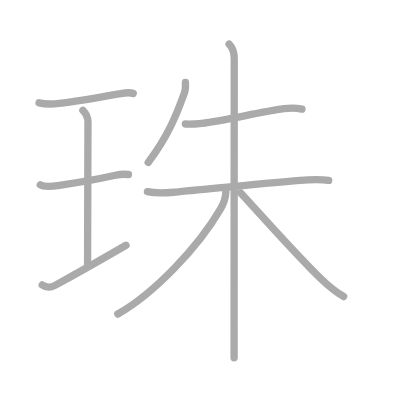
t = 0.00 s
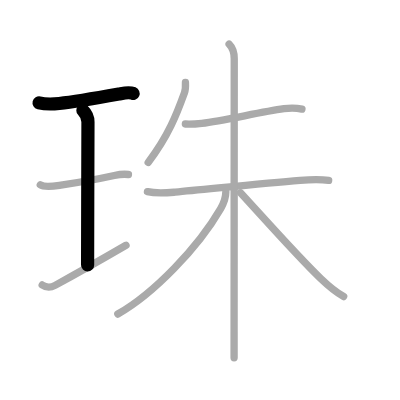
t = 2.00 s
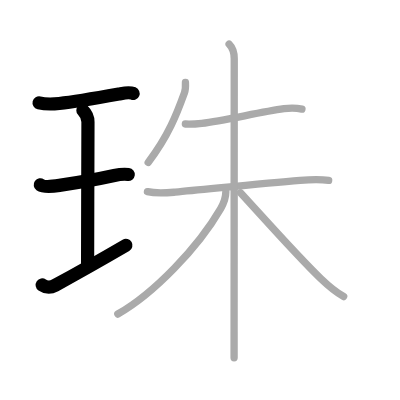
t = 4.00 s
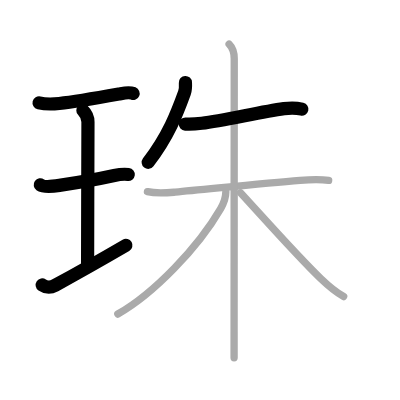
t = 6.00 s
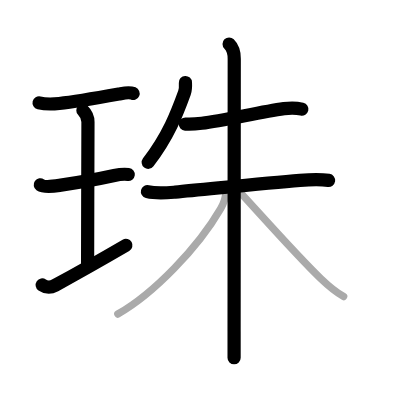
t = 8.00 s
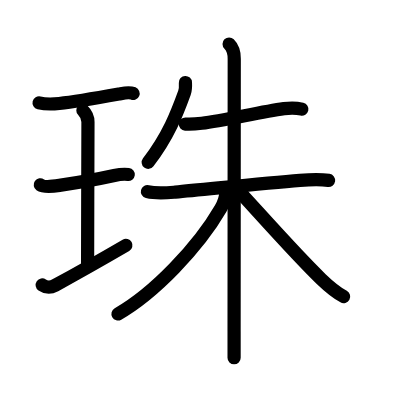
t = 10.00 s

The animated SVG that drew these frames (rendered in a browser with its animation timeline set to each time). Animation: 10 SMIL elements (animate=10); one cycle of 10.00 s.

<?xml version="1.0" standalone="no"?>
<!DOCTYPE svg PUBLIC "-//W3C//DTD SVG 1.1//EN"   "http://www.w3.org/Graphics/SVG/1.1/DTD/svg11.dtd">
<svg width="400px" height="400px"  version="1.1" xmlns="http://www.w3.org/2000/svg">
  <defs>
    <marker id="Triangle" viewBox="0 0 10 10" refX="0" refY="5" markerUnits="strokeWidth" markerWidth="3" style="stroke-opacity:0%;fill:#aaaaaa;" markerHeight="2" orient="auto">
      <path d="M 0 0 L 10 5 L 0 10 z" />
    </marker>
    
    <marker id="Arrow" viewBox="0 0 10 10" refX="5" refY="5" markerUnits="strokeWidth" markerWidth="1.8" style="stroke-opacity:0%;fill:#770000;" markerHeight="2" orient="auto">
      <path d="M 0 4 L 6 4 L 4 1 L 10 5 L 4 9 L 6 6 L 0 6 z" />
        <circle cx="5" cy="5" r="5" />
      </marker>
    
    <marker id="TriangleRed" viewBox="0 0 10 10" refX="0" refY="5" markerUnits="strokeWidth" markerWidth="3" style="stroke-opacity:0%;fill:#CC0000;" markerHeight="2" orient="auto">
      <path d="M 0 0 L 10 5 L 0 10 z" />
    </marker>
    
    <marker id="ArrowRed" viewBox="0 0 10 10" refX="5" refY="5" markerUnits="strokeWidth" markerWidth="1.8" style="stroke-opacity:0%;fill:#CC0000;" markerHeight="2" orient="auto">
      <path d="M 0 4 L 6 4 L 4 1 L 10 5 L 4 9 L 6 6 L 0 6 z" />
        <circle cx="5" cy="5" r="5" />
      </marker>
    
  </defs>
  
  <path style="fill:#ffffff; fill-opacity:100%; fill-rule:evenodd; stroke-width:0;" d="M 0 0 L 400px 0 L 400px 400px L 0 400px L 0 0" />

  <g transform="scale(3.6697247706422 3.6697247706422)">
<path style="fill:none; fill-opacity:0%; fill-rule:evenodd; stroke:#aaaaaa; stroke-opacity:100%; stroke-width: 1.5pt; stroke-linejoin:round; stroke-linecap:round;" d="M10.65 28.02c1.98 0.48 4.11 0.32 5.48 0.17c3.89-0.42 10.69-1.58 16.27-2.58c1.18-0.21 2.74-0.62 3.9-0.13"></path>
<path style="fill:none; fill-opacity:0%; fill-rule:evenodd; stroke:#aaaaaa; stroke-opacity:100%; stroke-width: 1.5pt; stroke-linejoin:round; stroke-linecap:round;" d="M22.59 30.08c0.92 0.92 1.38 1.92 1.38 3.15c0 5.39-0.1 28.38-0.1 39.02"></path>
<path style="fill:none; fill-opacity:0%; fill-rule:evenodd; stroke:#aaaaaa; stroke-opacity:100%; stroke-width: 1.5pt; stroke-linejoin:round; stroke-linecap:round;" d="M10.98 50.35c1.23 0.87 4.32 0.29 5.62 0.1c4.63-0.68 9.85-1.59 14.54-2.62c1.22-0.27 2.48-0.46 3.86-0.28"></path>
<path style="fill:none; fill-opacity:0%; fill-rule:evenodd; stroke:#aaaaaa; stroke-opacity:100%; stroke-width: 1.5pt; stroke-linejoin:round; stroke-linecap:round;" d="M11.5 77.65c0.88 0.6 1.93 0.97 3.51 0.11C21 74.5 26.12 71.62 34.34 66.84"></path>
<path style="fill:none; fill-opacity:0%; fill-rule:evenodd; stroke:#aaaaaa; stroke-opacity:100%; stroke-width: 1.5pt; stroke-linejoin:round; stroke-linecap:round;" d="M50.53 22.49c0.05 0.96 0.07 1.88-0.26 2.8c-2.02 5.58-4.39 11.83-9.89 18.96"></path>
<path style="fill:none; fill-opacity:0%; fill-rule:evenodd; stroke:#aaaaaa; stroke-opacity:100%; stroke-width: 1.5pt; stroke-linejoin:round; stroke-linecap:round;" d="M50.51 33.8c1.36 0.08 3.1-0.04 4.48-0.2c5.96-0.69 15.54-3.01 22.39-3.99c1.56-0.22 3.37-0.23 4.9 0.13"></path>
<path style="fill:none; fill-opacity:0%; fill-rule:evenodd; stroke:#aaaaaa; stroke-opacity:100%; stroke-width: 1.5pt; stroke-linejoin:round; stroke-linecap:round;" d="M40.18 52.22c2.56 0.62 5 0.36 7.58 0.13c8.21-0.74 23.87-2.4 33.99-3.21c2.66-0.21 5.16-0.37 7.81 0.01"></path>
<path style="fill:none; fill-opacity:0%; fill-rule:evenodd; stroke:#aaaaaa; stroke-opacity:100%; stroke-width: 1.5pt; stroke-linejoin:round; stroke-linecap:round;" d="M62.43 12c1.16 1.16 1.4 2.62 1.4 3.98c0 0.73-0.03 54.37-0.04 74.27c0 4.12 0 6.8 0 7.25"></path>
<path style="fill:none; fill-opacity:0%; fill-rule:evenodd; stroke:#aaaaaa; stroke-opacity:100%; stroke-width: 1.5pt; stroke-linejoin:round; stroke-linecap:round;" d="M61.54 52.26c0 1.49-0.69 3.34-1.4 4.57C53.95 67.48 41.95 79.97 32.1 85.58"></path>
<path style="fill:none; fill-opacity:0%; fill-rule:evenodd; stroke:#aaaaaa; stroke-opacity:100%; stroke-width: 1.5pt; stroke-linejoin:round; stroke-linecap:round;" d="M65.53 52.53c5.21 5.64 15.44 17.21 21.96 23.48c1.69 1.62 3.76 3.49 6.16 4.81"></path>

<path style="fill:none; fill-opacity:0%; fill-rule:evenodd; stroke:#000000; stroke-opacity:100%; stroke-width: 2.7pt; stroke-linejoin:round; stroke-linecap:round;" d="M10.65 28.02c1.98 0.48 4.11 0.32 5.48 0.17c3.89-0.42 10.69-1.58 16.27-2.58c1.18-0.21 2.74-0.62 3.9-0.13" pathLength="100" stroke-dashoffset="100" stroke-dasharray="100 105"><animate id="dashAnim1" attributeName="stroke-dashoffset" from="100" to="0" dur="1s" calcMode="linear" fill="freeze"/></path>
<path style="fill:none; fill-opacity:0%; fill-rule:evenodd; stroke:#000000; stroke-opacity:100%; stroke-width: 2.7pt; stroke-linejoin:round; stroke-linecap:round;" d="M22.59 30.08c0.92 0.92 1.38 1.92 1.38 3.15c0 5.39-0.1 28.38-0.1 39.02" pathLength="100" stroke-dashoffset="100" stroke-dasharray="100 105"><animate id="dashAnim2" attributeName="stroke-dashoffset" from="100" to="0" dur="1s" calcMode="linear" begin="dashAnim1.end" fill="freeze"/></path>
<path style="fill:none; fill-opacity:0%; fill-rule:evenodd; stroke:#000000; stroke-opacity:100%; stroke-width: 2.7pt; stroke-linejoin:round; stroke-linecap:round;" d="M10.98 50.35c1.23 0.87 4.32 0.29 5.62 0.1c4.63-0.68 9.85-1.59 14.54-2.62c1.22-0.27 2.48-0.46 3.86-0.28" pathLength="100" stroke-dashoffset="100" stroke-dasharray="100 105"><animate id="dashAnim3" attributeName="stroke-dashoffset" from="100" to="0" dur="1s" calcMode="linear" begin="dashAnim2.end" fill="freeze"/></path>
<path style="fill:none; fill-opacity:0%; fill-rule:evenodd; stroke:#000000; stroke-opacity:100%; stroke-width: 2.7pt; stroke-linejoin:round; stroke-linecap:round;" d="M11.5 77.65c0.88 0.6 1.93 0.97 3.51 0.11C21 74.5 26.12 71.62 34.34 66.84" pathLength="100" stroke-dashoffset="100" stroke-dasharray="100 105"><animate id="dashAnim4" attributeName="stroke-dashoffset" from="100" to="0" dur="1s" calcMode="linear" begin="dashAnim3.end" fill="freeze"/></path>
<path style="fill:none; fill-opacity:0%; fill-rule:evenodd; stroke:#000000; stroke-opacity:100%; stroke-width: 2.7pt; stroke-linejoin:round; stroke-linecap:round;" d="M50.53 22.49c0.05 0.96 0.07 1.88-0.26 2.8c-2.02 5.58-4.39 11.83-9.89 18.96" pathLength="100" stroke-dashoffset="100" stroke-dasharray="100 105"><animate id="dashAnim5" attributeName="stroke-dashoffset" from="100" to="0" dur="1s" calcMode="linear" begin="dashAnim4.end" fill="freeze"/></path>
<path style="fill:none; fill-opacity:0%; fill-rule:evenodd; stroke:#000000; stroke-opacity:100%; stroke-width: 2.7pt; stroke-linejoin:round; stroke-linecap:round;" d="M50.51 33.8c1.36 0.08 3.1-0.04 4.48-0.2c5.96-0.69 15.54-3.01 22.39-3.99c1.56-0.22 3.37-0.23 4.9 0.13" pathLength="100" stroke-dashoffset="100" stroke-dasharray="100 105"><animate id="dashAnim6" attributeName="stroke-dashoffset" from="100" to="0" dur="1s" calcMode="linear" begin="dashAnim5.end" fill="freeze"/></path>
<path style="fill:none; fill-opacity:0%; fill-rule:evenodd; stroke:#000000; stroke-opacity:100%; stroke-width: 2.7pt; stroke-linejoin:round; stroke-linecap:round;" d="M40.18 52.22c2.56 0.62 5 0.36 7.58 0.13c8.21-0.74 23.87-2.4 33.99-3.21c2.66-0.21 5.16-0.37 7.81 0.01" pathLength="100" stroke-dashoffset="100" stroke-dasharray="100 105"><animate id="dashAnim7" attributeName="stroke-dashoffset" from="100" to="0" dur="1s" calcMode="linear" begin="dashAnim6.end" fill="freeze"/></path>
<path style="fill:none; fill-opacity:0%; fill-rule:evenodd; stroke:#000000; stroke-opacity:100%; stroke-width: 2.7pt; stroke-linejoin:round; stroke-linecap:round;" d="M62.43 12c1.16 1.16 1.4 2.62 1.4 3.98c0 0.73-0.03 54.37-0.04 74.27c0 4.12 0 6.8 0 7.25" pathLength="100" stroke-dashoffset="100" stroke-dasharray="100 105"><animate id="dashAnim8" attributeName="stroke-dashoffset" from="100" to="0" dur="1s" calcMode="linear" begin="dashAnim7.end" fill="freeze"/></path>
<path style="fill:none; fill-opacity:0%; fill-rule:evenodd; stroke:#000000; stroke-opacity:100%; stroke-width: 2.7pt; stroke-linejoin:round; stroke-linecap:round;" d="M61.54 52.26c0 1.49-0.69 3.34-1.4 4.57C53.95 67.48 41.95 79.97 32.1 85.58" pathLength="100" stroke-dashoffset="100" stroke-dasharray="100 105"><animate id="dashAnim9" attributeName="stroke-dashoffset" from="100" to="0" dur="1s" calcMode="linear" begin="dashAnim8.end" fill="freeze"/></path>
<path style="fill:none; fill-opacity:0%; fill-rule:evenodd; stroke:#000000; stroke-opacity:100%; stroke-width: 2.7pt; stroke-linejoin:round; stroke-linecap:round;" d="M65.53 52.53c5.21 5.64 15.44 17.21 21.96 23.48c1.69 1.62 3.76 3.49 6.16 4.81" pathLength="100" stroke-dashoffset="100" stroke-dasharray="100 105"><animate id="dashAnim10" attributeName="stroke-dashoffset" from="100" to="0" dur="1s" calcMode="linear" begin="dashAnim9.end" fill="freeze"/></path>

</g>

</svg>  
          
